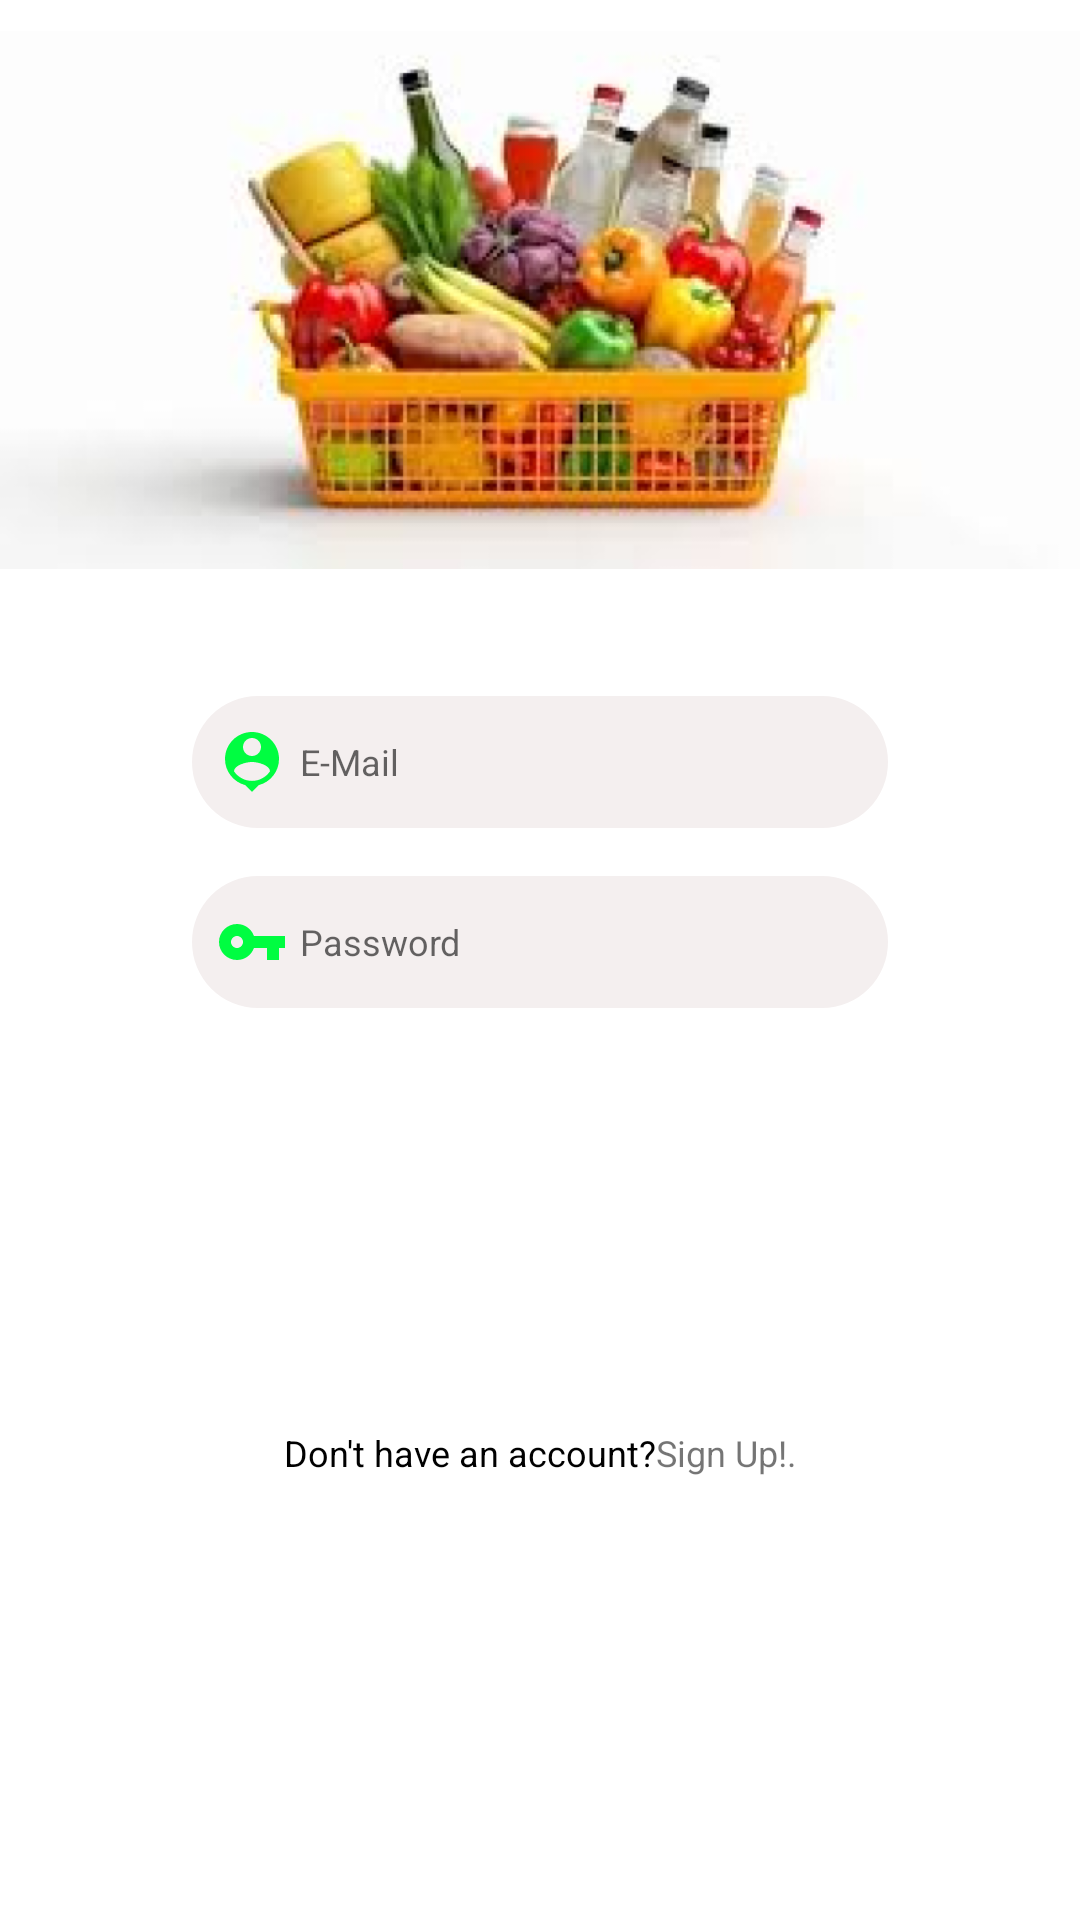

Produce the Android XML layout that renders to this screen, including the resource entries it uses.
<!-- AndroidManifest.xml: application theme Theme.GroceryApp -->
<!-- res/layout/activity_login.xml -->
<?xml version="1.0" encoding="utf-8"?>
<androidx.constraintlayout.widget.ConstraintLayout xmlns:android="http://schemas.android.com/apk/res/android"
    xmlns:app="http://schemas.android.com/apk/res-auto"
    xmlns:tools="http://schemas.android.com/tools"
    android:id="@+id/main"
    android:layout_width="match_parent"
    android:layout_height="match_parent"
    tools:context=".LoginActivity">

    <com.google.android.material.imageview.ShapeableImageView
        android:id="@+id/topBanner"
        android:layout_width="match_parent"
        android:layout_height="200dp"
        android:src="@drawable/img_banner_two"
        app:layout_constraintTop_toTopOf="parent"
        app:layout_constraintStart_toStartOf="parent"
        app:layout_constraintEnd_toEndOf="parent"
        />

    <androidx.appcompat.widget.AppCompatEditText
        android:id="@+id/email"
        android:layout_width="match_parent"
        android:layout_height="44dp"
        android:hint="E-Mail"
        android:paddingStart="8dp"
        android:textSize="12sp"
        android:drawableStart="@drawable/baseline_person_pin_24"
        android:layout_marginTop="32dp"
        android:drawablePadding="4dp"
        android:layout_marginHorizontal="64dp"
        android:background="@drawable/bg_edit_text"
        app:layout_constraintTop_toBottomOf="@+id/topBanner"
        app:layout_constraintStart_toStartOf="parent"
        app:layout_constraintEnd_toEndOf="parent"
        />

    <androidx.appcompat.widget.AppCompatEditText
        android:id="@+id/password"
        android:layout_width="match_parent"
        android:layout_height="44dp"
        android:hint="Password"
        android:paddingStart="8dp"
        android:textSize="12sp"
        android:drawableStart="@drawable/baseline_vpn_key_24"
        android:layout_marginTop="16dp"
        android:inputType="textPassword"
        android:drawablePadding="4dp"
        android:layout_marginHorizontal="64dp"
        android:background="@drawable/bg_edit_text"
        app:layout_constraintTop_toBottomOf="@+id/email"
        app:layout_constraintStart_toStartOf="parent"
        app:layout_constraintEnd_toEndOf="parent"
        />

    <com.google.android.material.textview.MaterialTextView
        android:id="@+id/signInBtn"
        android:layout_width="120dp"
        android:layout_height="54dp"
        android:text="Sign In"
        android:textSize="18sp"
        android:textColor="@color/white"
        android:textStyle="bold"
        android:gravity="center"
        android:background="@drawable/bg_btn"
        android:layout_marginTop="32dp"
        app:layout_constraintTop_toBottomOf="@+id/password"
        app:layout_constraintStart_toStartOf="parent"
        app:layout_constraintEnd_toEndOf="parent"
        />

    <com.google.android.material.textview.MaterialTextView
        android:id="@+id/tempTxt"
        android:layout_width="wrap_content"
        android:layout_height="wrap_content"
        android:text="Don't have an account?"
        android:textSize="12sp"
        android:textColor="@color/black"
        android:layout_marginTop="54dp"
        app:layout_constraintTop_toBottomOf="@+id/signInBtn"
        app:layout_constraintStart_toStartOf="parent"
        app:layout_constraintEnd_toStartOf="@+id/signUpBtn"
        app:layout_constraintHorizontal_chainStyle="packed"
        />

    <com.google.android.material.textview.MaterialTextView
        android:id="@+id/signUpBtn"
        android:layout_width="wrap_content"
        android:layout_height="wrap_content"
        android:text="Sign Up!."
        android:textSize="12sp"
        android:textColor="@color/color_primary"
        android:layout_marginTop="54dp"
        app:layout_constraintTop_toBottomOf="@+id/signInBtn"
        app:layout_constraintStart_toEndOf="@+id/tempTxt"
        app:layout_constraintEnd_toEndOf="parent"
        />
</androidx.constraintlayout.widget.ConstraintLayout>
<!-- resources referenced by this layout -->
<resources>
  <color name="black">#FF000000</color>
  <color name="white">#FFFFFFFF</color>
  <!-- drawable baseline_person_pin_24 (drawable) -->
  <vector xmlns:android="http://schemas.android.com/apk/res/android" android:height="24dp" android:tint="#00FD41" android:viewportHeight="24" android:viewportWidth="24" android:width="24dp">
        
      <path android:fillColor="@android:color/white" android:pathData="M12,2c-4.97,0 -9,4.03 -9,9 0,4.17 2.84,7.67 6.69,8.69L12,22l2.31,-2.31C18.16,18.67 21,15.17 21,11c0,-4.97 -4.03,-9 -9,-9zM12,4c1.66,0 3,1.34 3,3s-1.34,3 -3,3 -3,-1.34 -3,-3 1.34,-3 3,-3zM12,18.3c-2.5,0 -4.71,-1.28 -6,-3.22 0.03,-1.99 4,-3.08 6,-3.08 1.99,0 5.97,1.09 6,3.08 -1.29,1.94 -3.5,3.22 -6,3.22z"/>
      
  </vector>
  <!-- drawable baseline_vpn_key_24 (drawable) -->
  <vector xmlns:android="http://schemas.android.com/apk/res/android" android:height="24dp" android:tint="#00FD41" android:viewportHeight="24" android:viewportWidth="24" android:width="24dp">
        
      <path android:fillColor="@android:color/white" android:pathData="M12.65,10C11.83,7.67 9.61,6 7,6c-3.31,0 -6,2.69 -6,6s2.69,6 6,6c2.61,0 4.83,-1.67 5.65,-4H17v4h4v-4h2v-4H12.65zM7,14c-1.1,0 -2,-0.9 -2,-2s0.9,-2 2,-2 2,0.9 2,2 -0.9,2 -2,2z"/>
      
  </vector>
  <!-- drawable bg_btn (drawable) -->
  <?xml version="1.0" encoding="utf-8"?>
  <shape xmlns:android="http://schemas.android.com/apk/res/android">
      <solid android:color="@color/color_primary"/> 
      <corners android:radius="6dp"/> 
  </shape>
  <!-- drawable bg_edit_text (drawable) -->
  <?xml version="1.0" encoding="utf-8"?>
  <shape xmlns:android="http://schemas.android.com/apk/res/android">
      <solid android:color="#F4EFEF"/> 
      <corners android:radius="50dp"/> 
  </shape>
  <!-- drawable img_banner_two: png bitmap (drawable, 163769 bytes) -->
  <style name="Theme.GroceryApp" parent="Theme.MaterialComponents.Light.DarkActionBar">
          
          <item name="colorPrimary">@color/primary</item> 
          <item name="colorPrimaryVariant">@color/primaryVariant</item> 
          <item name="colorOnPrimary">@color/onPrimary</item> 
          
          <item name="colorSecondary">@color/secondary</item> 
          <item name="colorSecondaryVariant">@color/secondaryVariant</item> 
          <item name="colorOnSecondary">@color/onSecondary</item> 
          
          <item name="android:statusBarColor">?attr/colorPrimaryVariant</item>
          
          <item name="android:windowBackground">@drawable/app_bg</item>
      </style>
  <color name="primary">#388E3C</color>
  <color name="primaryVariant">#2E7D32</color>
  <color name="onPrimary">#FFFFFF</color>
  <color name="secondary">#8BC34A</color>
  <color name="secondaryVariant">#689F38</color>
  <color name="onSecondary">#000000</color>
</resources>
